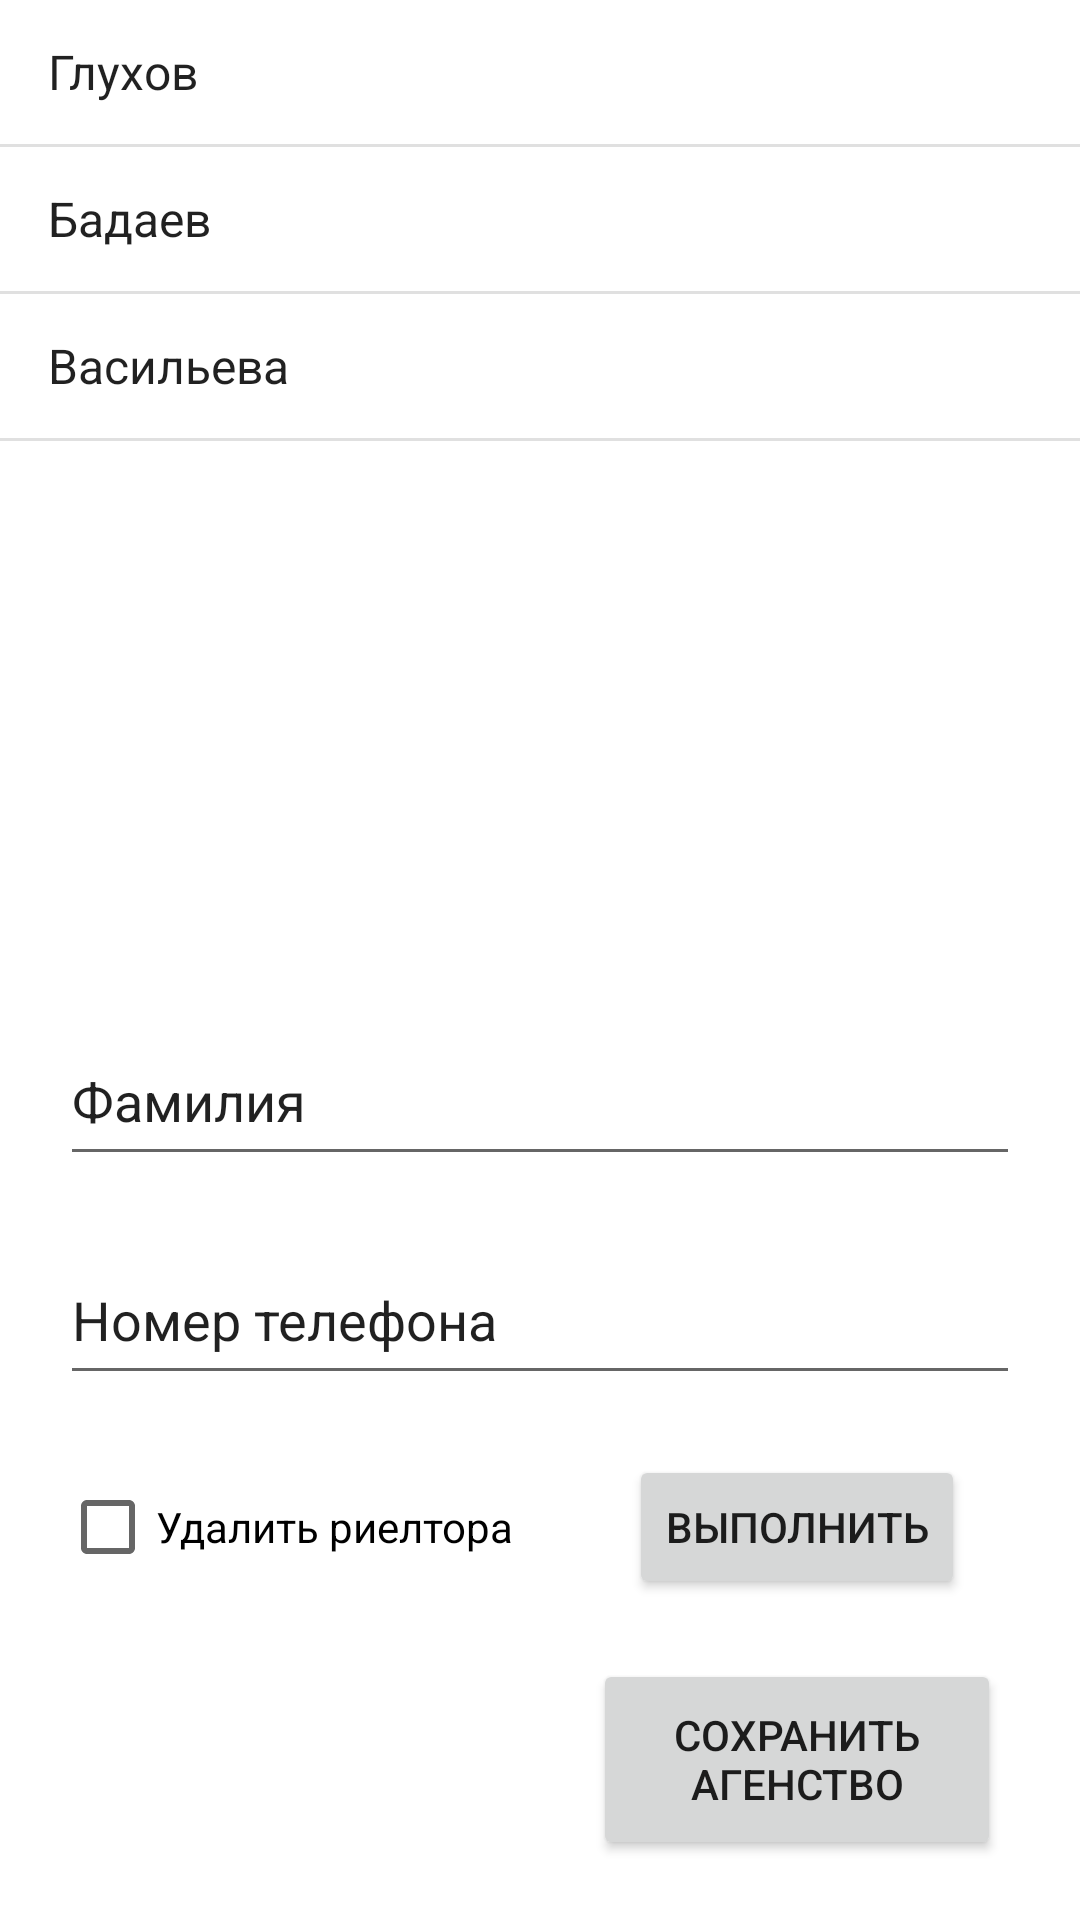

Reconstruct the res/layout file that produces this screen, plus the resources it refers to.
<!-- AndroidManifest.xml: application theme Theme.Kursach -->
<!-- res/layout/activity_main.xml -->
<?xml version="1.0" encoding="utf-8"?>
<androidx.constraintlayout.widget.ConstraintLayout xmlns:android="http://schemas.android.com/apk/res/android"
	xmlns:app="http://schemas.android.com/apk/res-auto"
	xmlns:tools="http://schemas.android.com/tools"
	android:layout_width="match_parent"
	android:layout_height="match_parent"
	tools:context=".MainActivity">

	<ListView
		android:id="@+id/realtors"
		android:layout_width="match_parent"
		android:layout_height="300dp"
		android:entries="@array/names"
		app:layout_constraintEnd_toEndOf="parent"
		app:layout_constraintStart_toStartOf="parent"
		app:layout_constraintTop_toTopOf="parent" />

	<EditText
		android:id="@+id/secondName"
		android:layout_height="53dp"
		android:layout_marginStart="20dp"
		android:layout_marginTop="39dp"
		android:layout_marginEnd="20dp"
		android:ems="10"
		android:importantForAutofill="no"
		android:inputType="textPersonName"
		android:text="@string/second_name"
		app:layout_constraintEnd_toEndOf="parent"
		app:layout_constraintStart_toStartOf="parent"
		app:layout_constraintTop_toBottomOf="@+id/realtors"
		android:layout_width="0dp"/>

	<EditText
		android:id="@+id/phone"
		android:layout_height="53dp"
		android:layout_width="0dp"
		android:layout_marginStart="20dp"
		android:layout_marginTop="20dp"
		android:layout_marginEnd="20dp"
		android:ems="10"
		android:importantForAutofill="no"
		android:inputType="textPersonName"
		android:text="@string/number"
		app:layout_constraintEnd_toEndOf="parent"
		app:layout_constraintStart_toStartOf="parent"
		app:layout_constraintTop_toBottomOf="@+id/secondName"
		tools:ignore="TextFields" />

	<CheckBox
		android:id="@+id/checkBox"
		android:layout_height="wrap_content"
		android:layout_marginStart="20dp"
		android:layout_marginTop="20dp"
		android:text="@string/delete_realtor"
		app:layout_constraintStart_toStartOf="parent"
		app:layout_constraintTop_toBottomOf="@+id/phone"
		android:layout_width="wrap_content"/>

	<Button
		android:id="@+id/button"
		android:layout_width="wrap_content"
		android:layout_height="wrap_content"
		android:layout_marginStart="20dp"
		android:layout_marginTop="20dp"
		android:layout_marginEnd="20dp"
		android:text="@string/run"
		app:layout_constraintEnd_toEndOf="parent"
		app:layout_constraintStart_toEndOf="@+id/checkBox"
		app:layout_constraintTop_toBottomOf="@+id/phone"
		android:onClick="run"/>

	<Button
		android:id="@+id/button5"
		android:layout_width="136dp"
		android:layout_height="67dp"
		android:layout_marginStart="20dp"
		android:layout_marginTop="20dp"
		android:layout_marginEnd="20dp"
		android:onClick="save"
		android:text="@string/saveAgency"
		app:layout_constraintEnd_toEndOf="parent"
		app:layout_constraintStart_toEndOf="@+id/checkBox"
		app:layout_constraintTop_toBottomOf="@+id/button" />
</androidx.constraintlayout.widget.ConstraintLayout>
<!-- resources referenced by this layout -->
<resources>
  <string-array name="names">
  		<item>Глухов</item>
  		<item>Бадаев</item>
  		<item>Васильева</item>
  	</string-array>
  <string name="delete_realtor">Удалить риелтора</string>
  <string name="number">Номер телефона</string>
  <string name="run">Выполнить</string>
  <string name="saveAgency">Сохранить агенство</string>
  <string name="second_name">Фамилия</string>
  <style name="Theme.Kursach" parent="Theme.MaterialComponents.DayNight.DarkActionBar">
  		
  		<item name="colorPrimary">@color/purple_500</item>
  		<item name="colorPrimaryVariant">@color/purple_700</item>
  		<item name="colorOnPrimary">@color/white</item>
  		
  		<item name="colorSecondary">@color/teal_200</item>
  		<item name="colorSecondaryVariant">@color/teal_700</item>
  		<item name="colorOnSecondary">@color/black</item>
  		
  		<item name="android:statusBarColor" tools:targetApi="l">?attr/colorPrimaryVariant</item>
  		
  	</style>
  <!-- not gathered from this repository: default colours our renderer supplied (Android Studio template values) -->
  <color name="purple_500">#FF6200EE</color>
  <color name="purple_700">#FF3700B3</color>
  <color name="teal_200">#FF03DAC5</color>
  <color name="teal_700">#FF018786</color>
  <color name="black">#FF000000</color>
  <color name="white">#FFFFFFFF</color>
</resources>
